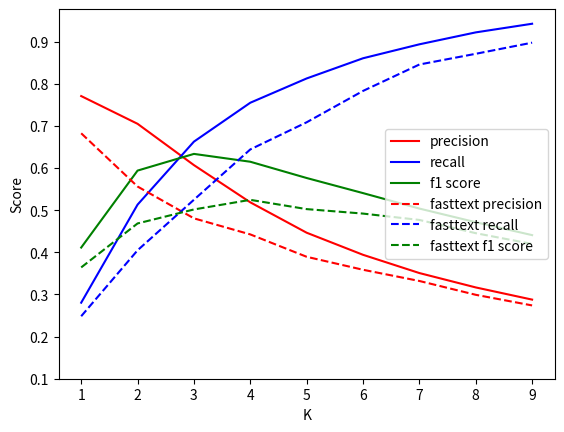

Write the Python code that produced this figure.
import matplotlib.pyplot as plt
precision = [0.7706, 0.7048, 0.6068, 0.5185, 0.4464, 0.3940, 0.3507, 0.3166, 0.2877]
recall = [0.2804, 0.5130, 0.6625, 0.7548, 0.8124, 0.8603, 0.8934, 0.9217, 0.9422]
f1 = [0.4112, 0.5938, 0.6334, 0.6148, 0.5762, 0.5404, 0.5037, 0.4713, 0.4407]
fasttext_precision = [0.6823, 0.5560, 0.4805, 0.4424, 0.3893, 0.3585, 0.3319, 0.2991, 0.2739]
fasttext_recall = [0.2483, 0.4047, 0.5246, 0.6440, 0.7084, 0.7828, 0.8455, 0.8709, 0.8973]
fasttext_f1 = [0.3641, 0.4684, 0.5016, 0.5244, 0.5024, 0.4918, 0.4767, 0.4453, 0.4197]
x = [1, 2, 3, 4, 5, 6, 7, 8, 9]
y = [0.1, 0.2, 0.3, 0.4, 0.5, 0.6, 0.7, 0.8, 0.9]

plt.plot(x, precision, label='precision', color='red')
plt.plot(x, recall, label='recall', color='blue')
plt.plot(x, f1, label='f1 score', color='green')

plt.plot(x, fasttext_precision, label='fasttext precision', color='red', linestyle='--')
plt.plot(x, fasttext_recall, label='fasttext recall', color='blue', linestyle='--')
plt.plot(x, fasttext_f1, label='fasttext f1 score', color='green', linestyle='--')

plt.yticks(y)

plt.ylabel('Score')
plt.xlabel('K')
plt.legend(loc='right')
plt.savefig('k.png')